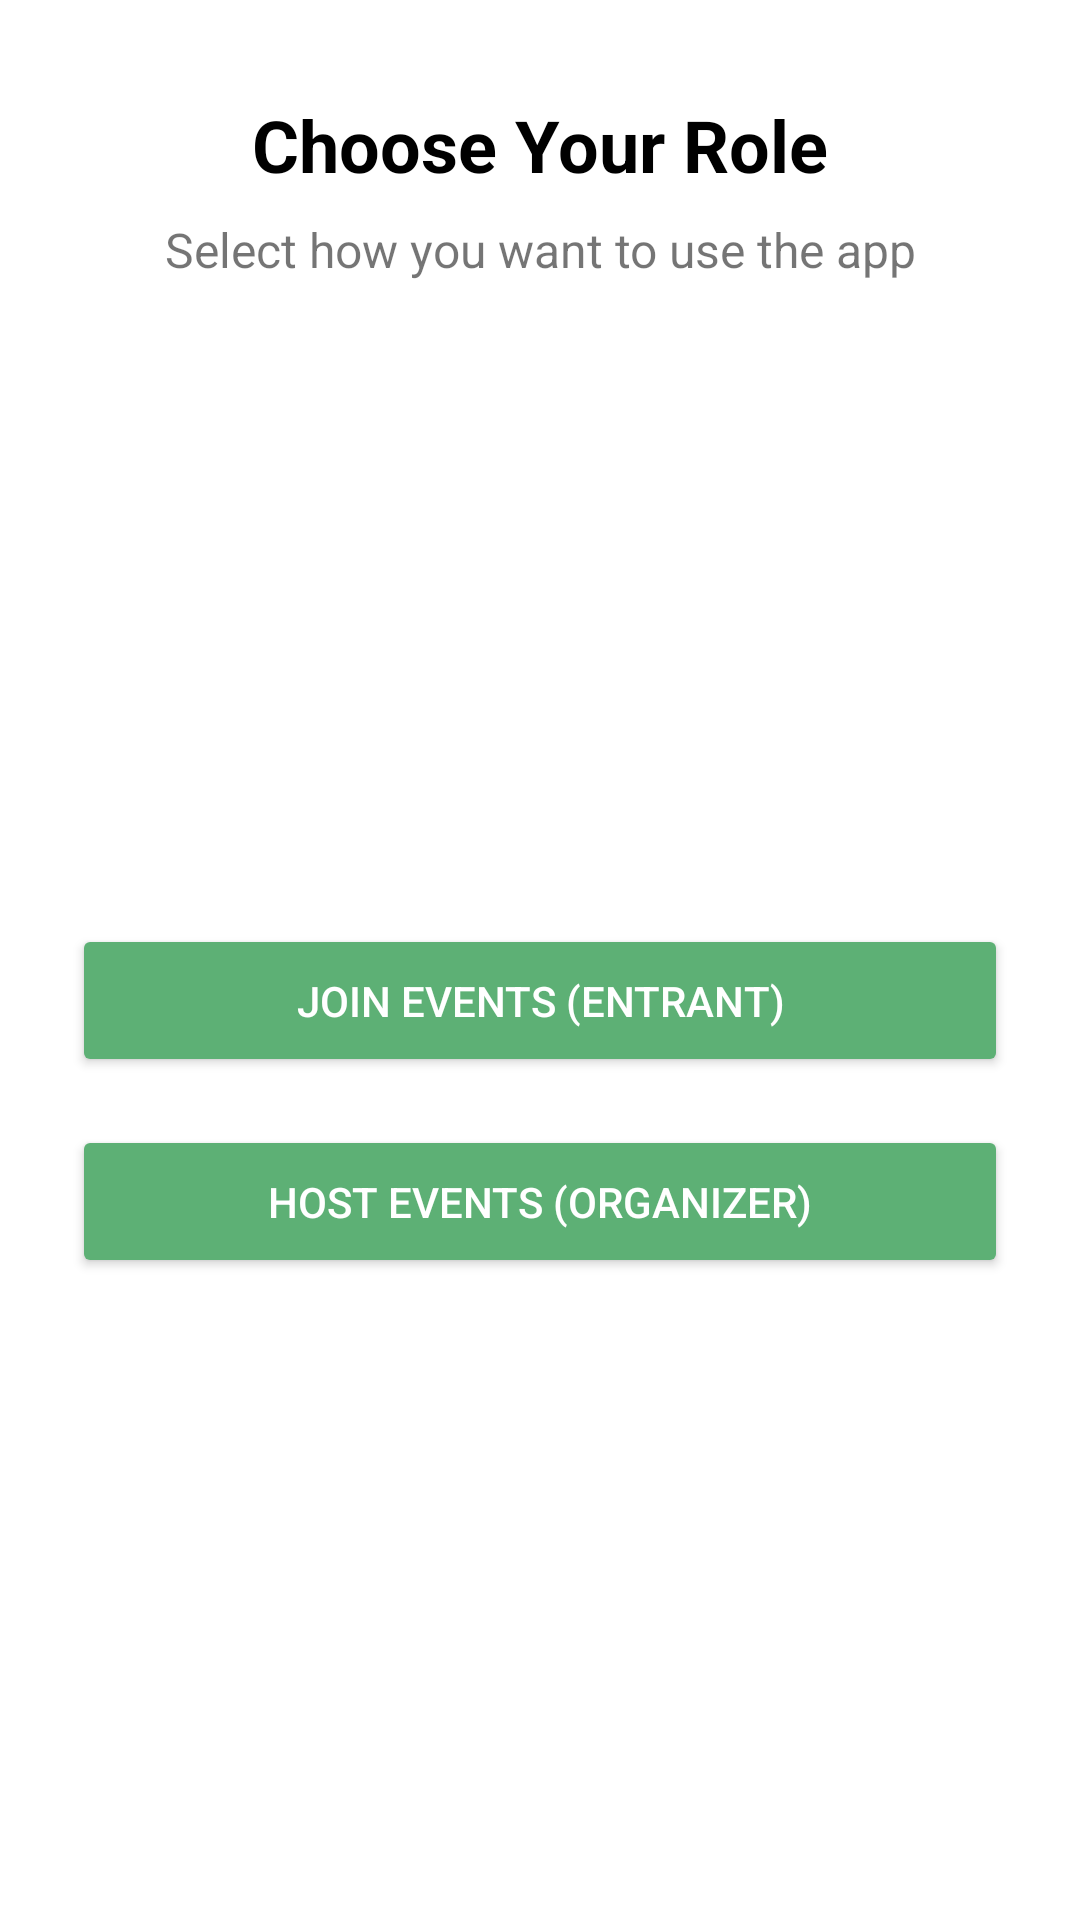

Write the Android layout XML for this screen, with the resource values it uses.
<!-- AndroidManifest.xml: application theme Theme.Frolic -->
<!-- res/layout/role_selection_screen.xml -->
<?xml version="1.0" encoding="utf-8"?>
<androidx.constraintlayout.widget.ConstraintLayout xmlns:android="http://schemas.android.com/apk/res/android"
    xmlns:app="http://schemas.android.com/apk/res-auto"
    android:layout_width="match_parent"
    android:layout_height="match_parent"
    android:background="@android:color/white">

    <TextView
        android:id="@+id/tvTitle"
        android:layout_width="wrap_content"
        android:layout_height="wrap_content"
        android:text="Choose Your Role"
        android:textSize="24sp"
        android:textStyle="bold"
        android:textColor="@android:color/black"
        app:layout_constraintTop_toTopOf="parent"
        app:layout_constraintStart_toStartOf="parent"
        app:layout_constraintEnd_toEndOf="parent"
        android:layout_marginTop="32dp" />

    <TextView
        android:id="@+id/tvDescription"
        android:layout_width="0dp"
        android:layout_height="wrap_content"
        android:text="Select how you want to use the app"
        android:textAlignment="center"
        android:textSize="16sp"
        android:layout_marginHorizontal="24dp"
        android:layout_marginTop="8dp"
        app:layout_constraintTop_toBottomOf="@id/tvTitle"
        app:layout_constraintStart_toStartOf="parent"
        app:layout_constraintEnd_toEndOf="parent" />

    <LinearLayout
        android:layout_width="match_parent"
        android:layout_height="wrap_content"
        android:orientation="vertical"
        android:layout_marginHorizontal="24dp"
        app:layout_constraintTop_toBottomOf="@id/tvDescription"
        app:layout_constraintBottom_toBottomOf="parent">

        <Button
            android:id="@+id/btnEntrant"
            android:layout_width="match_parent"
            android:layout_height="wrap_content"
            android:text="Join Events (Entrant)"
            android:backgroundTint="#5DB075"
            android:textColor="@android:color/white"
            android:padding="16dp"
            android:layout_marginBottom="16dp" />

        <Button
            android:id="@+id/btnOrganizer"
            android:layout_width="match_parent"
            android:layout_height="wrap_content"
            android:text="Host Events (Organizer)"
            android:backgroundTint="#5DB075"
            android:textColor="@android:color/white"
            android:padding="16dp" />

        <Button
            android:id="@+id/btnAdmin"
            android:layout_width="match_parent"
            android:layout_height="wrap_content"
            android:text="Admin"
            android:backgroundTint="#5DB075"
            android:textColor="@android:color/white"
            android:padding="16dp"
            android:visibility="gone"
        />

    </LinearLayout>

</androidx.constraintlayout.widget.ConstraintLayout>
<!-- resources referenced by this layout -->
<resources>
  <style name="Theme.Frolic" parent="Theme.MaterialComponents.DayNight.DarkActionBar">
          
          <item name="colorPrimary">#5DB075</item>
          <item name="colorPrimaryDark">#4C8F5F</item>
          <item name="colorAccent">#5DB075</item>
      </style>
</resources>
